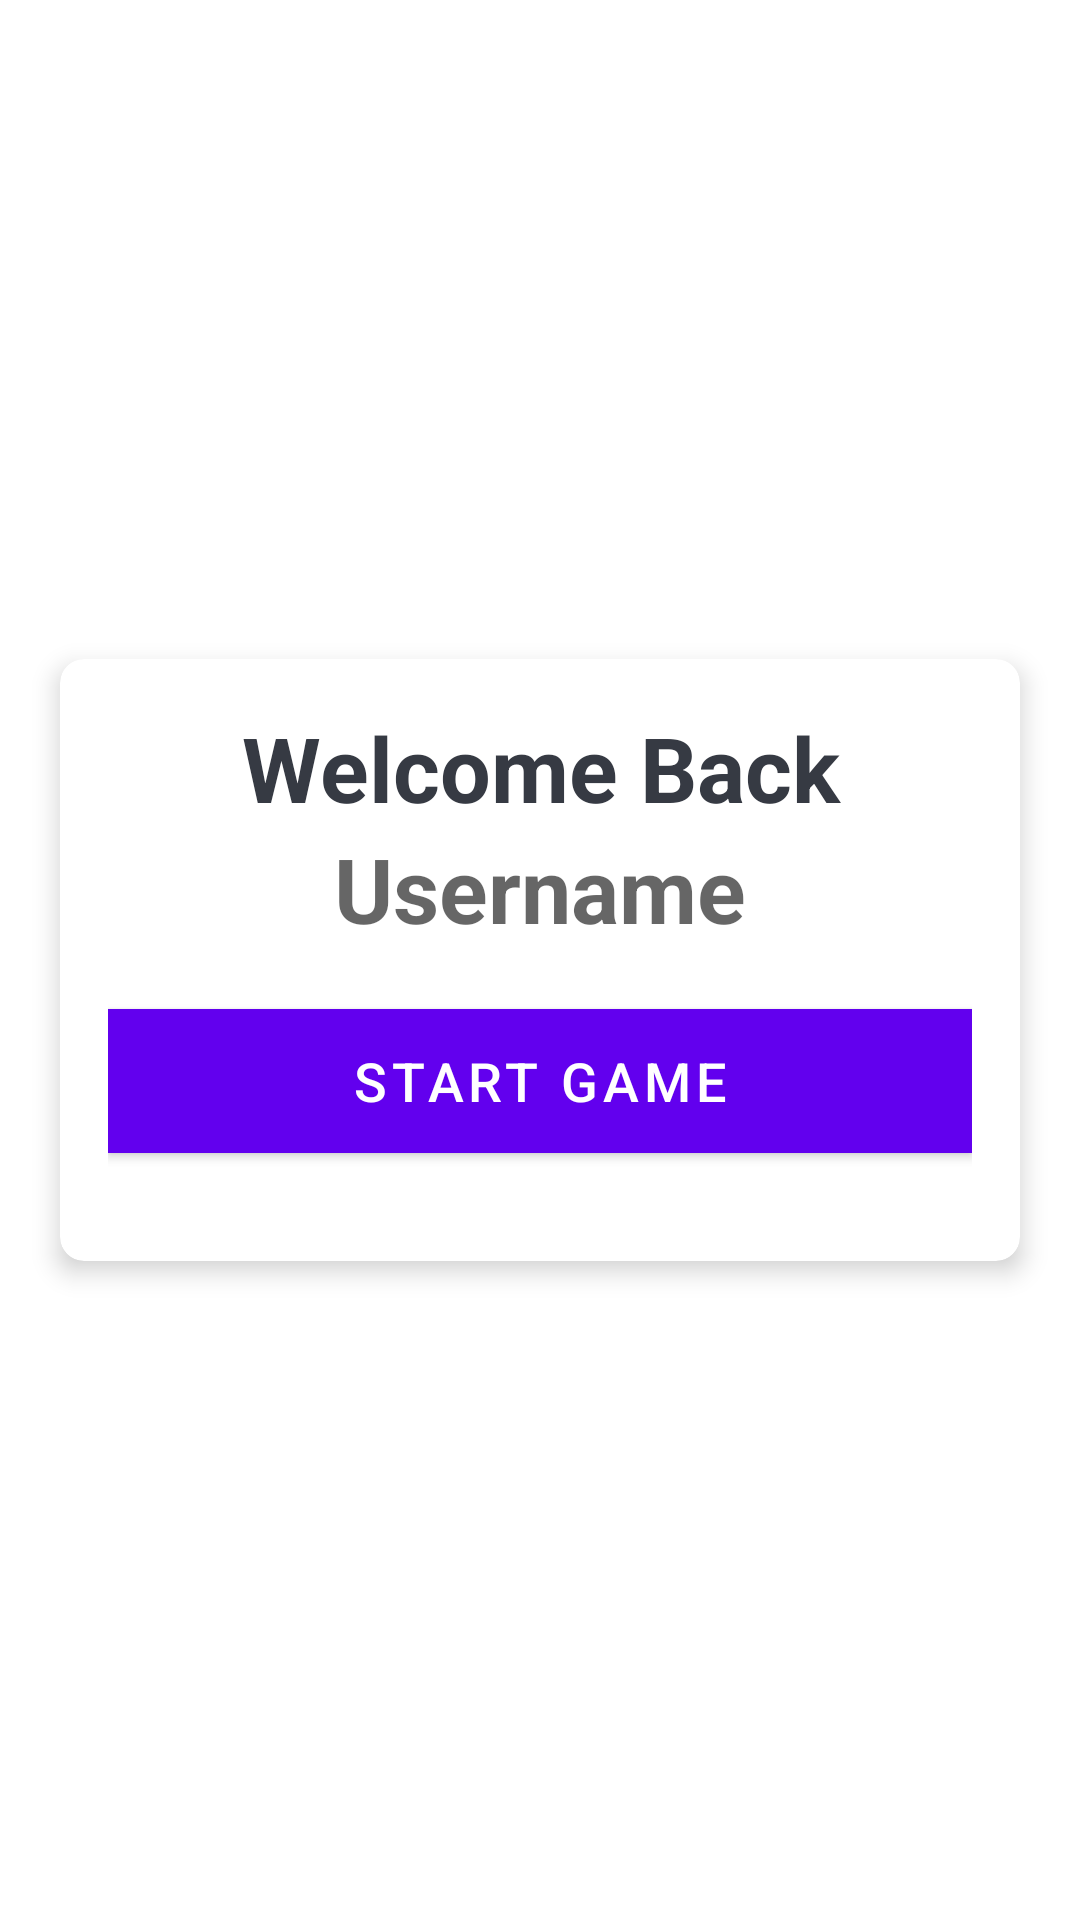

Reconstruct the res/layout file that produces this screen, plus the resources it refers to.
<!-- AndroidManifest.xml: application theme Theme.CountryQuizApp -->
<!-- res/layout/activity_startgame.xml -->
<?xml version="1.0" encoding="utf-8"?>
<LinearLayout xmlns:android="http://schemas.android.com/apk/res/android"
    xmlns:app="http://schemas.android.com/apk/res-auto"
    xmlns:tools="http://schemas.android.com/tools"
    android:layout_width="match_parent"
    android:layout_height="match_parent"
    android:background="@drawable/ic_bg"
    android:gravity="center"
    android:orientation="vertical"
    tools:context=".MainActivity">



    <androidx.cardview.widget.CardView
        android:layout_width="match_parent"
        android:layout_height="wrap_content"
        android:layout_marginStart="20dp"
        android:layout_marginEnd="20dp"
        android:background="@android:color/white"
        app:cardCornerRadius="8dp"
        app:cardElevation="5dp">

        <LinearLayout
            android:layout_width="match_parent"
            android:layout_height="wrap_content"
            android:orientation="vertical"
            android:padding="16dp">


            <TextView
                android:layout_width="match_parent"
                android:layout_height="wrap_content"
                android:gravity="center"
                android:text="Welcome Back"
                android:textColor="#363A43"
                android:textSize="30sp"
                android:textStyle="bold" />

            <TextView
                android:layout_width="match_parent"
                android:layout_height="wrap_content"
                android:gravity="center"
                android:hint="Username"
                android:textColor="#363A43"
                android:textSize="30sp"
                android:textStyle="bold" />




            <Button
                android:layout_width="match_parent"
                android:layout_height="wrap_content"
                android:layout_marginTop="16dp"
                android:background="#FFFFFF"
                android:text="start game"
                android:layout_marginVertical="20dp"
                android:textColor="@android:color/white"
                android:textSize="18sp" />

        </LinearLayout>

    </androidx.cardview.widget.CardView>

</LinearLayout>
<!-- resources referenced by this layout -->
<resources>
  <style name="Theme.CountryQuizApp" parent="Theme.MaterialComponents.DayNight.DarkActionBar">
          
          <item name="colorPrimary">@color/purple_500</item>
          <item name="colorPrimaryVariant">@color/purple_700</item>
          <item name="colorOnPrimary">@color/white</item>
          
          <item name="colorSecondary">@color/teal_200</item>
          <item name="colorSecondaryVariant">@color/teal_700</item>
          <item name="colorOnSecondary">@color/black</item>
          
          <item name="android:statusBarColor" tools:targetApi="l">?attr/colorPrimaryVariant</item>
          
      </style>
  <!-- not gathered from this repository: default colours our renderer supplied (Android Studio template values) -->
  <color name="purple_500">#FF6200EE</color>
  <color name="purple_700">#FF3700B3</color>
  <color name="teal_200">#FF03DAC5</color>
  <color name="teal_700">#FF018786</color>
  <color name="black">#FF000000</color>
  <color name="white">#FFFFFFFF</color>
</resources>
